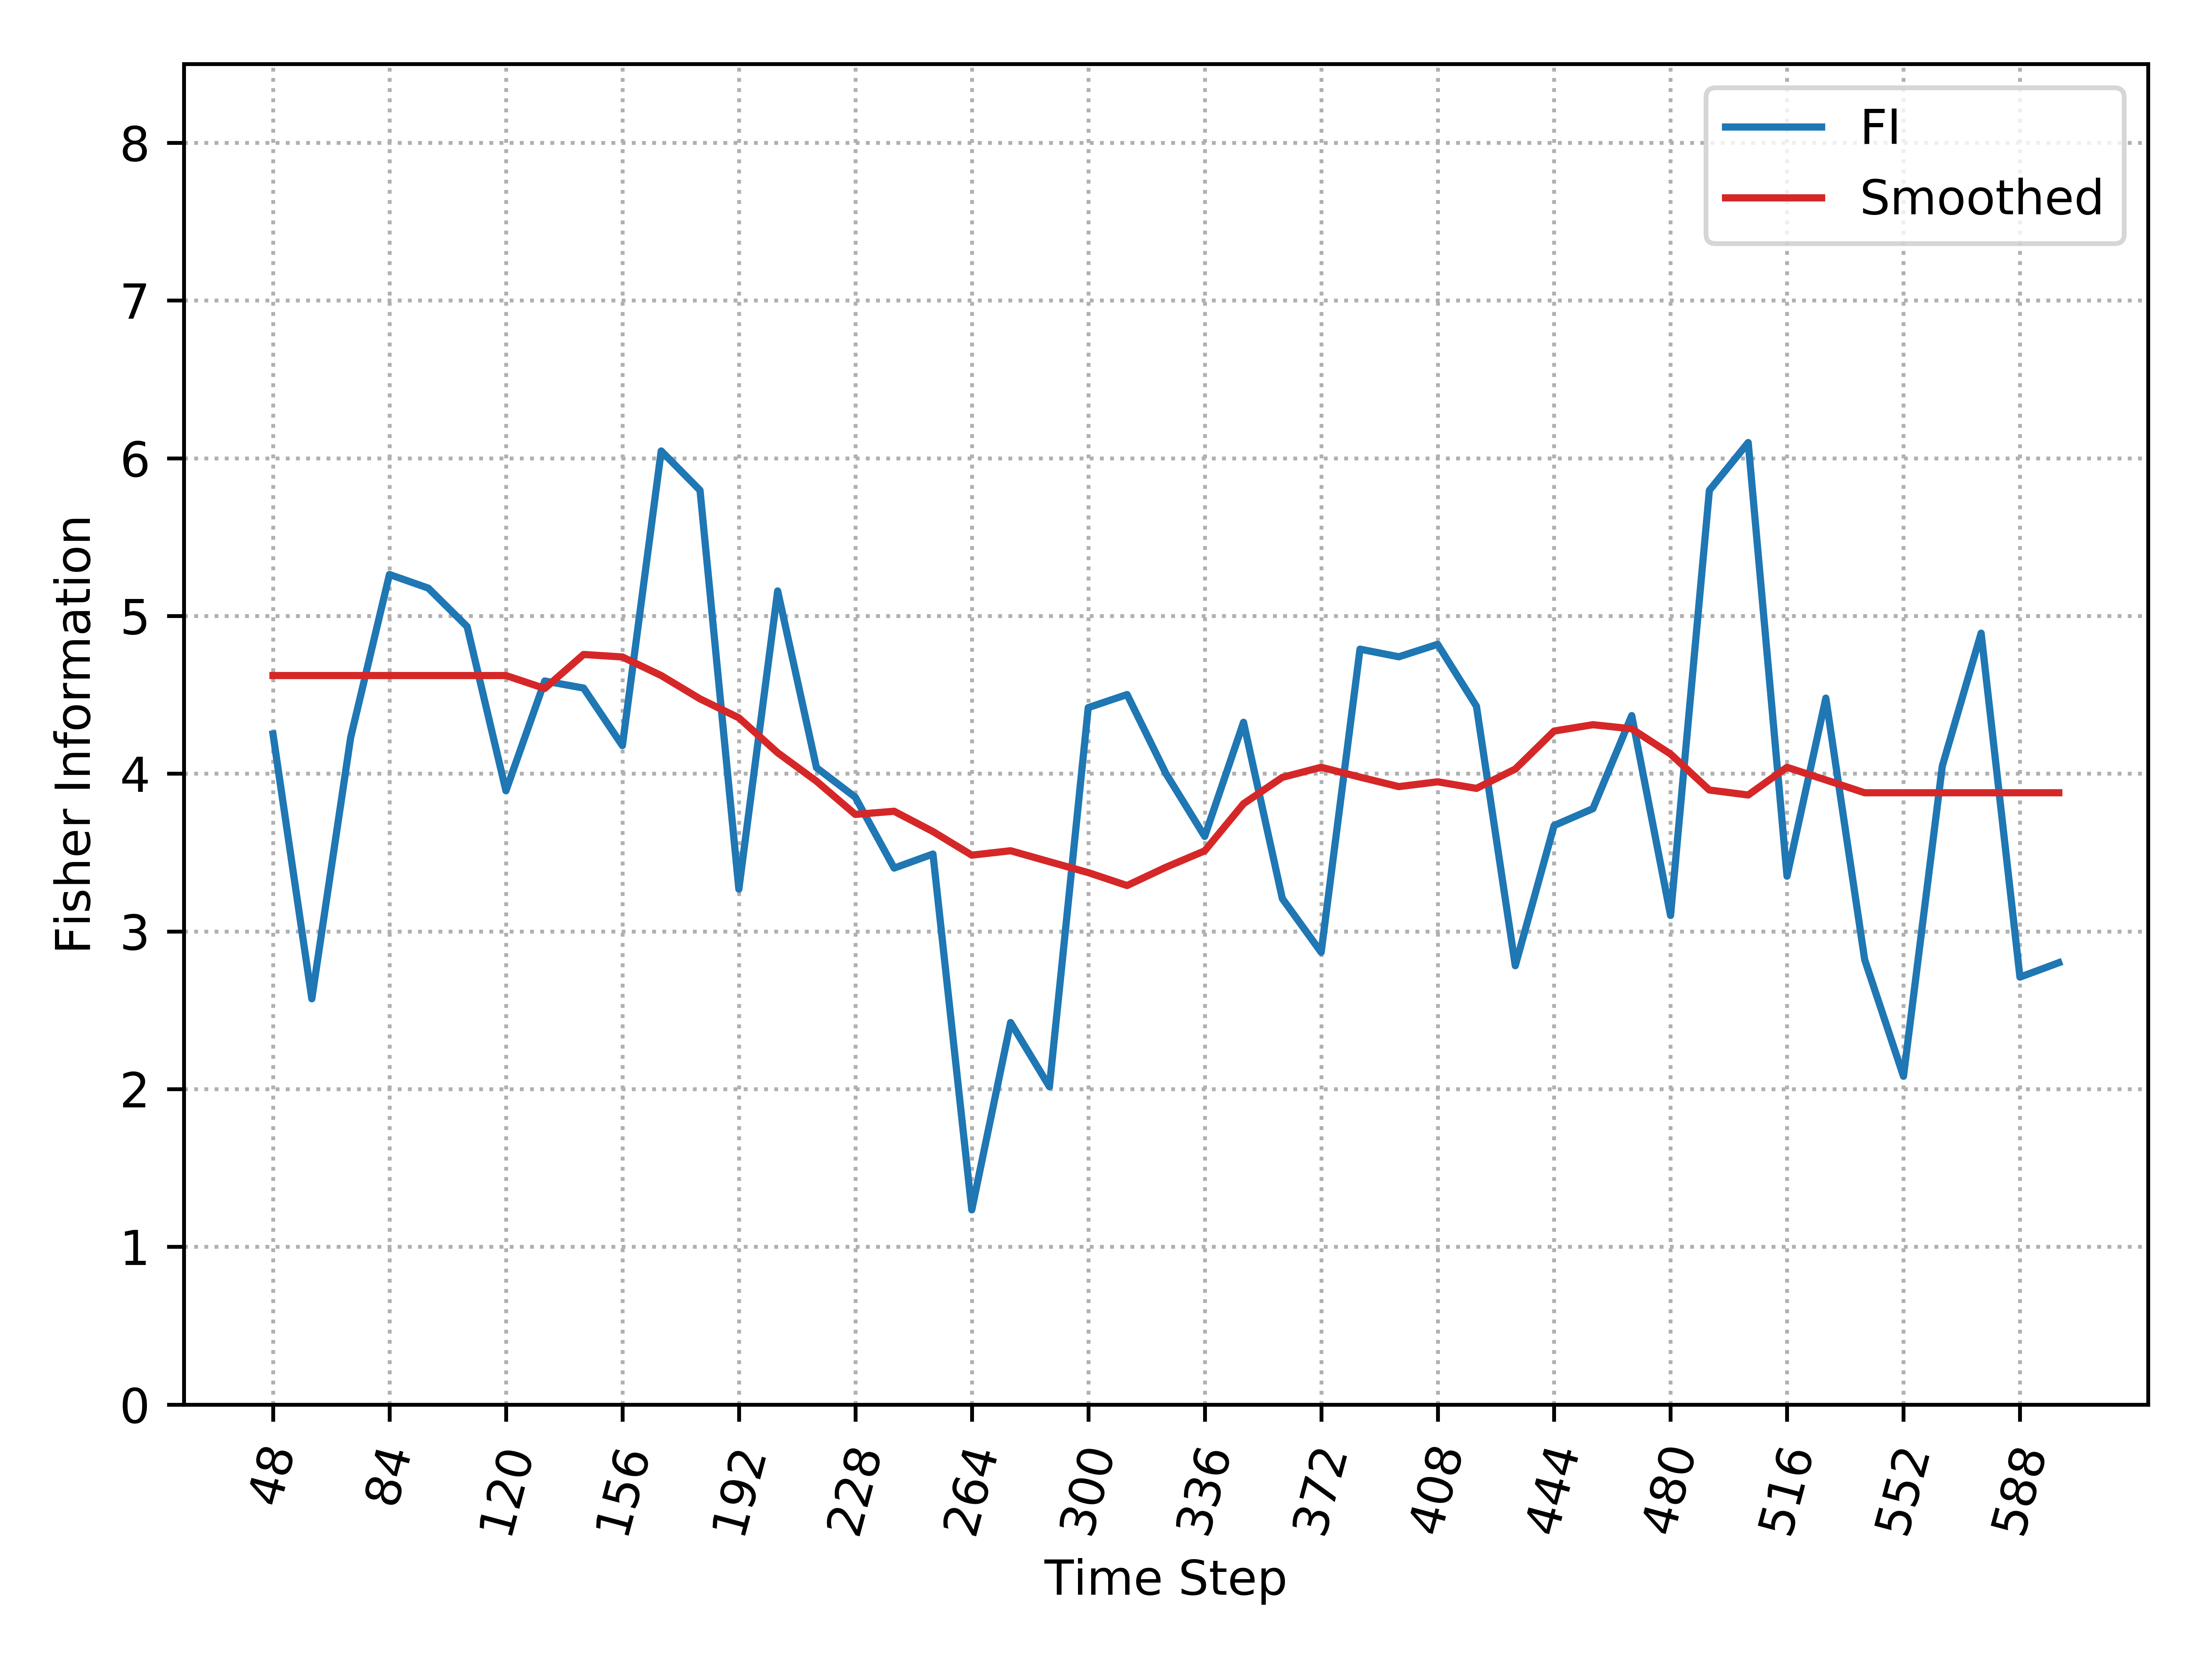

The table this chart was drawn from, first rows:
, Time_Step, FI, Smooth_FI
0, 48, 4.252, 4.622
1, 60, 2.573, 4.622
2, 72, 4.229, 4.622
3, 84, 5.263, 4.622
4, 96, 5.176, 4.622
5, 108, 4.933, 4.622
6, 120, 3.892, 4.622
7, 132, 4.588, 4.54
8, 144, 4.543, 4.756
9, 156, 4.178, 4.74
10, 168, 6.046, 4.622
11, 180, 5.796, 4.474
12, 192, 3.268, 4.354
13, 204, 5.159, 4.133
14, 216, 4.038, 3.952
15, 228, 3.851, 3.742
16, 240, 3.401, 3.762
17, 252, 3.491, 3.633
18, 264, 1.235, 3.483
19, 276, 2.422, 3.511
20, 288, 2.016, 3.442
21, 300, 4.419, 3.373
22, 312, 4.502, 3.291
23, 324, 4.002, 3.407
24, 336, 3.602, 3.511
25, 348, 4.326, 3.81
26, 360, 3.208, 3.977
27, 372, 2.868, 4.041
28, 384, 4.79, 3.978
29, 396, 4.741, 3.918
30, 408, 4.82, 3.948
31, 420, 4.427, 3.907
32, 432, 2.783, 4.029
33, 444, 3.671, 4.27
34, 456, 3.778, 4.31
35, 468, 4.368, 4.285
36, 480, 3.101, 4.125
37, 492, 5.796, 3.896
38, 504, 6.099, 3.865
39, 516, 3.35, 4.04
40, 528, 4.479, 3.96
41, 540, 2.821, 3.879
42, 552, 2.081, 3.879
43, 564, 4.048, 3.879
44, 576, 4.891, 3.879
45, 588, 2.71, 3.879
46, 600, 2.801, 3.879
